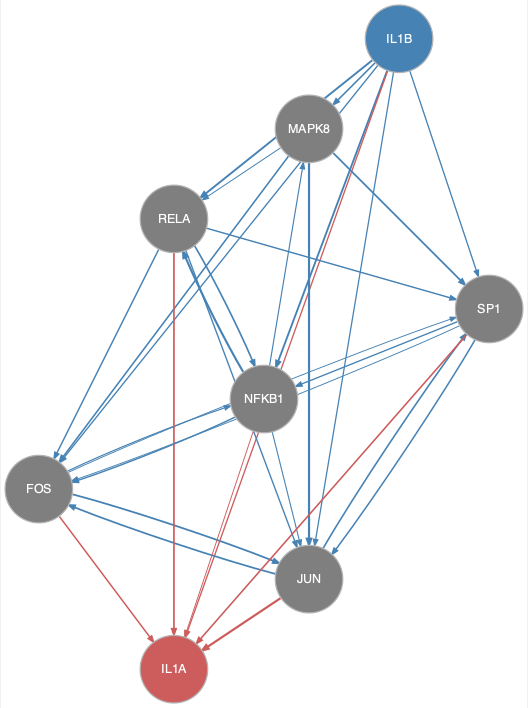

The table this chart was drawn from, first rows:
from	to
FOS	JUN
FOS	NFKB1
FOS	SP1
IL1B	FOS
IL1B	JUN
IL1B	MAPK8
IL1B	NFKB1
IL1B	RELA
IL1B	SP1
JUN	FOS
JUN	SP1
MAPK8	FOS
MAPK8	JUN
MAPK8	RELA
MAPK8	SP1
NFKB1	FOS
NFKB1	JUN
NFKB1	MAPK8
NFKB1	RELA
RELA	FOS
RELA	JUN
RELA	NFKB1
RELA	SP1
SP1	FOS
SP1	JUN
SP1	NFKB1
FOS	IL1A
IL1B	IL1A
JUN	IL1A
NFKB1	IL1A
RELA	IL1A
SP1	IL1A
